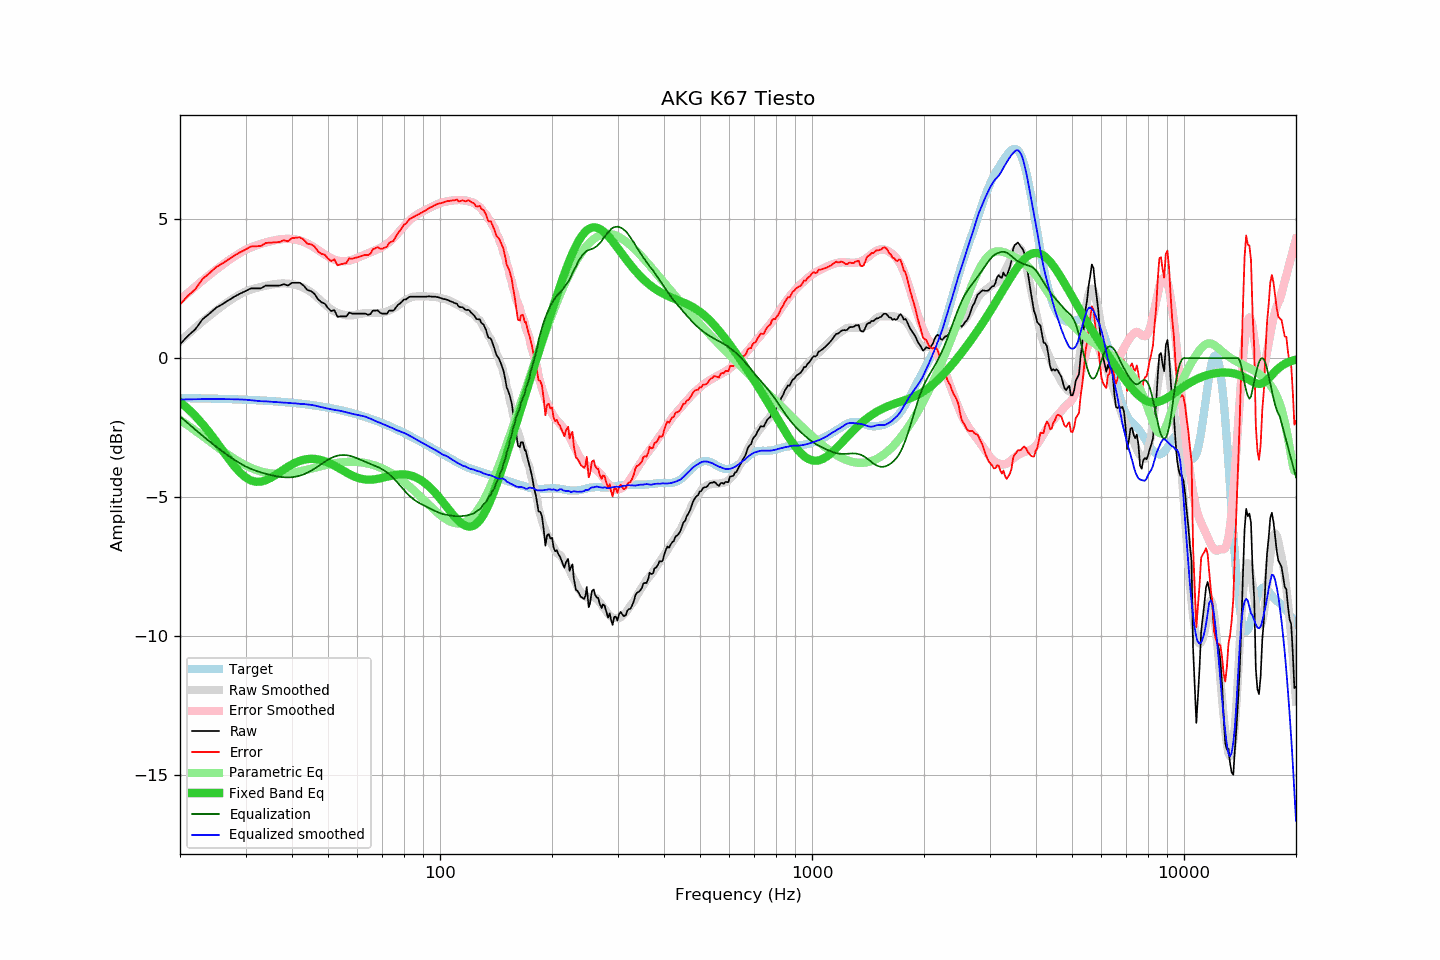

Data behind this chart, as committed beside it:
frequency, raw, error, smoothed, error_smoothed, equalization, parametric_eq, equalized_raw, equalized_smoothed, target
20, 0.50, 1.93, 0.61, 2.10, -2.10, -1.58, -1.60, -1.49, -1.43
21, 0.80, 2.24, 0.86, 2.34, -2.34, -1.82, -1.54, -1.48, -1.44
22, 1.04, 2.48, 1.10, 2.57, -2.57, -2.08, -1.53, -1.48, -1.44
23, 1.40, 2.85, 1.32, 2.79, -2.79, -2.37, -1.39, -1.47, -1.45
24, 1.60, 3.05, 1.52, 2.99, -2.99, -2.68, -1.39, -1.47, -1.45
25, 1.81, 3.27, 1.71, 3.18, -3.18, -2.99, -1.37, -1.47, -1.46
26, 1.94, 3.41, 1.88, 3.35, -3.35, -3.31, -1.41, -1.47, -1.47
27, 2.08, 3.55, 2.04, 3.51, -3.51, -3.61, -1.43, -1.48, -1.47
28, 2.21, 3.69, 2.17, 3.65, -3.65, -3.89, -1.44, -1.48, -1.48
29, 2.32, 3.81, 2.30, 3.78, -3.78, -4.12, -1.46, -1.49, -1.49
30, 2.41, 3.91, 2.40, 3.90, -3.90, -4.29, -1.49, -1.49, -1.50
31, 2.51, 4.01, 2.47, 3.98, -3.98, -4.40, -1.47, -1.51, -1.50
32, 2.51, 4.02, 2.52, 4.05, -4.05, -4.45, -1.54, -1.53, -1.51
33, 2.51, 4.03, 2.56, 4.11, -4.11, -4.44, -1.60, -1.55, -1.52
34, 2.61, 4.14, 2.61, 4.16, -4.16, -4.39, -1.55, -1.55, -1.53
35, 2.61, 4.15, 2.64, 4.20, -4.20, -4.31, -1.59, -1.57, -1.54
36, 2.61, 4.16, 2.66, 4.24, -4.24, -4.21, -1.63, -1.58, -1.55
37, 2.61, 4.18, 2.68, 4.27, -4.27, -4.11, -1.66, -1.59, -1.57
38, 2.66, 4.24, 2.69, 4.29, -4.29, -4.01, -1.63, -1.60, -1.58
39, 2.61, 4.20, 2.68, 4.29, -4.29, -3.91, -1.68, -1.61, -1.59
40, 2.71, 4.32, 2.66, 4.28, -4.28, -3.82, -1.57, -1.62, -1.61
41, 2.71, 4.33, 2.63, 4.26, -4.26, -3.75, -1.55, -1.63, -1.62
42, 2.71, 4.35, 2.58, 4.23, -4.23, -3.70, -1.52, -1.64, -1.64
43, 2.61, 4.26, 2.53, 4.18, -4.18, -3.66, -1.57, -1.65, -1.65
44, 2.45, 4.12, 2.46, 4.12, -4.12, -3.63, -1.67, -1.67, -1.67
45, 2.41, 4.09, 2.37, 4.05, -4.05, -3.62, -1.64, -1.68, -1.68
46, 2.31, 4.01, 2.27, 3.98, -3.98, -3.63, -1.67, -1.70, -1.70
47, 2.12, 3.84, 2.16, 3.89, -3.89, -3.64, -1.77, -1.74, -1.72
48, 2.01, 3.75, 2.05, 3.81, -3.81, -3.67, -1.80, -1.76, -1.74
49, 1.96, 3.72, 1.94, 3.73, -3.73, -3.71, -1.77, -1.79, -1.76
50, 1.80, 3.58, 1.84, 3.65, -3.65, -3.76, -1.85, -1.82, -1.78
51, 1.69, 3.49, 1.75, 3.59, -3.59, -3.81, -1.90, -1.84, -1.80
52, 1.73, 3.55, 1.68, 3.54, -3.54, -3.87, -1.81, -1.86, -1.82
53, 1.49, 3.34, 1.63, 3.51, -3.51, -3.93, -2.02, -1.88, -1.85
54, 1.50, 3.37, 1.59, 3.49, -3.49, -3.99, -1.99, -1.90, -1.87
55, 1.50, 3.40, 1.56, 3.49, -3.49, -4.05, -1.99, -1.92, -1.90
56, 1.50, 3.42, 1.54, 3.49, -3.49, -4.11, -1.99, -1.95, -1.92
57, 1.64, 3.59, 1.54, 3.51, -3.51, -4.17, -1.87, -1.97, -1.95
58, 1.60, 3.57, 1.54, 3.54, -3.54, -4.22, -1.94, -2.00, -1.97
59, 1.60, 3.60, 1.55, 3.57, -3.57, -4.26, -1.97, -2.02, -2.00
60, 1.60, 3.63, 1.57, 3.61, -3.61, -4.30, -2.01, -2.04, -2.03
61, 1.60, 3.66, 1.59, 3.65, -3.65, -4.33, -2.05, -2.06, -2.06
62, 1.60, 3.69, 1.61, 3.69, -3.69, -4.35, -2.09, -2.08, -2.09
63, 1.60, 3.72, 1.62, 3.73, -3.73, -4.37, -2.13, -2.11, -2.12
64, 1.56, 3.71, 1.63, 3.77, -3.77, -4.37, -2.21, -2.14, -2.15
65, 1.58, 3.76, 1.63, 3.81, -3.81, -4.37, -2.23, -2.18, -2.18
66, 1.71, 3.92, 1.63, 3.84, -3.84, -4.37, -2.13, -2.22, -2.21
67, 1.71, 3.95, 1.62, 3.88, -3.88, -4.36, -2.17, -2.26, -2.24
68, 1.72, 3.99, 1.62, 3.92, -3.92, -4.34, -2.20, -2.29, -2.27
69, 1.63, 3.94, 1.63, 3.96, -3.96, -4.32, -2.33, -2.33, -2.31
70, 1.60, 3.94, 1.64, 4.00, -4.00, -4.30, -2.40, -2.36, -2.34
71, 1.60, 3.97, 1.66, 4.05, -4.05, -4.28, -2.45, -2.40, -2.37
72, 1.60, 4.01, 1.68, 4.11, -4.11, -4.26, -2.51, -2.43, -2.41
73, 1.71, 4.15, 1.71, 4.17, -4.17, -4.24, -2.46, -2.46, -2.44
74, 1.71, 4.19, 1.75, 4.25, -4.25, -4.23, -2.54, -2.50, -2.48
75, 1.71, 4.22, 1.79, 4.32, -4.32, -4.21, -2.61, -2.53, -2.51
76, 1.81, 4.36, 1.83, 4.40, -4.40, -4.20, -2.59, -2.57, -2.55
77, 1.91, 4.49, 1.88, 4.49, -4.49, -4.19, -2.58, -2.60, -2.58
78, 1.96, 4.58, 1.94, 4.58, -4.58, -4.18, -2.62, -2.63, -2.62
79, 2.03, 4.68, 2.00, 4.66, -4.66, -4.18, -2.63, -2.66, -2.65
... 553 more rows
